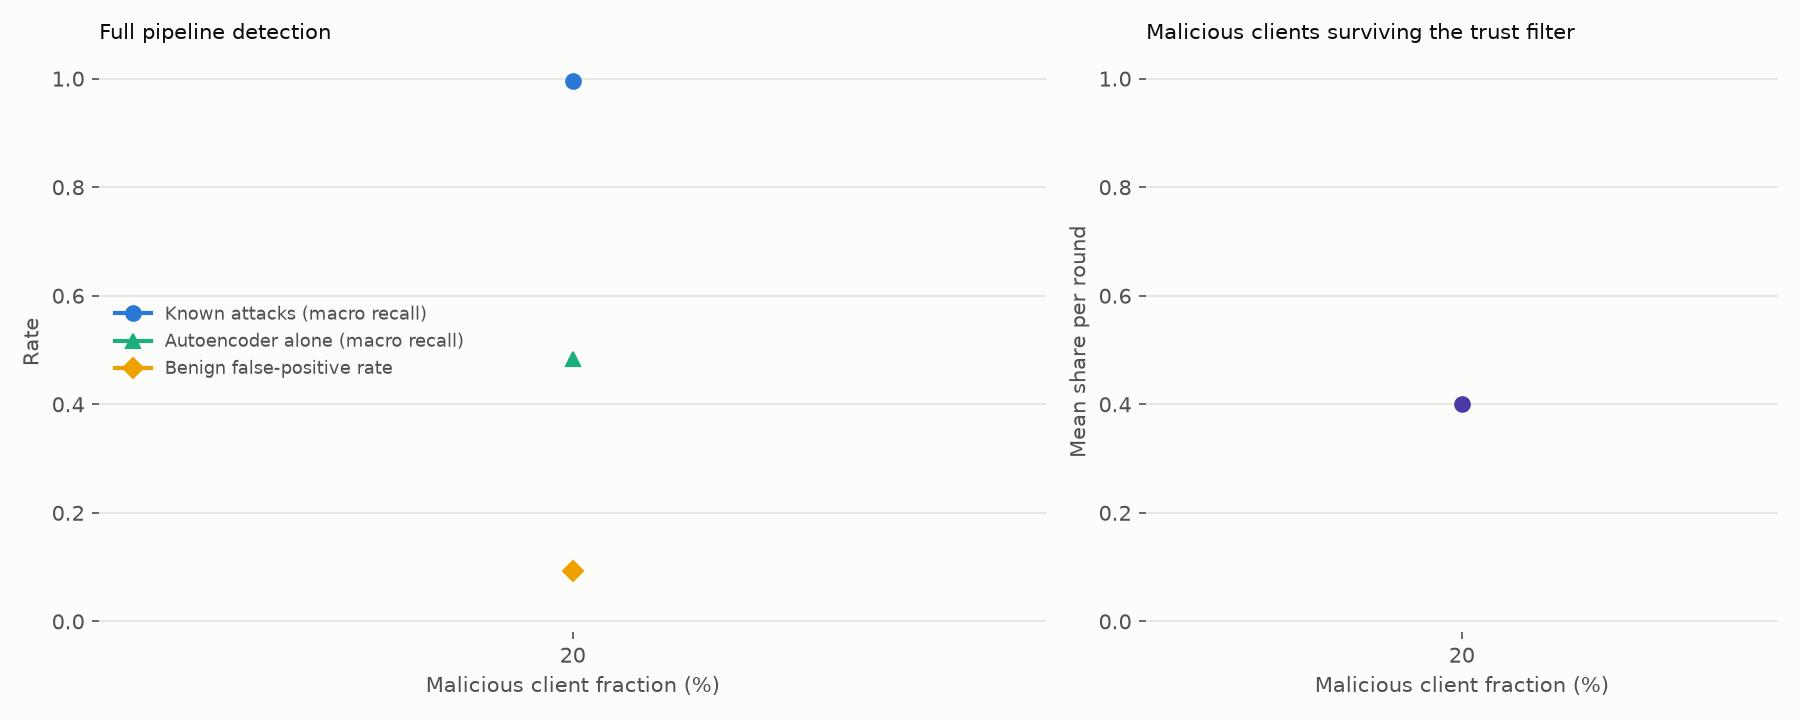

Source data for this figure (header and first rows):
malicious_fraction, num_malicious_clients, num_total_clients, attack_macro_recall, attack_micro_recall, benign_fpr, detection_f1, zero_day_macro_recall, autoencoder_alone_attack_macro_recall, malicious_client_survival_rate, final_val_loss, rounds_to_convergence, total_communication_bytes
0.2, 2, 10, 0.9958, 0.9966, 0.09371, 0.8919, , 0.4829, 0.4, 0.1155, , 15734400
